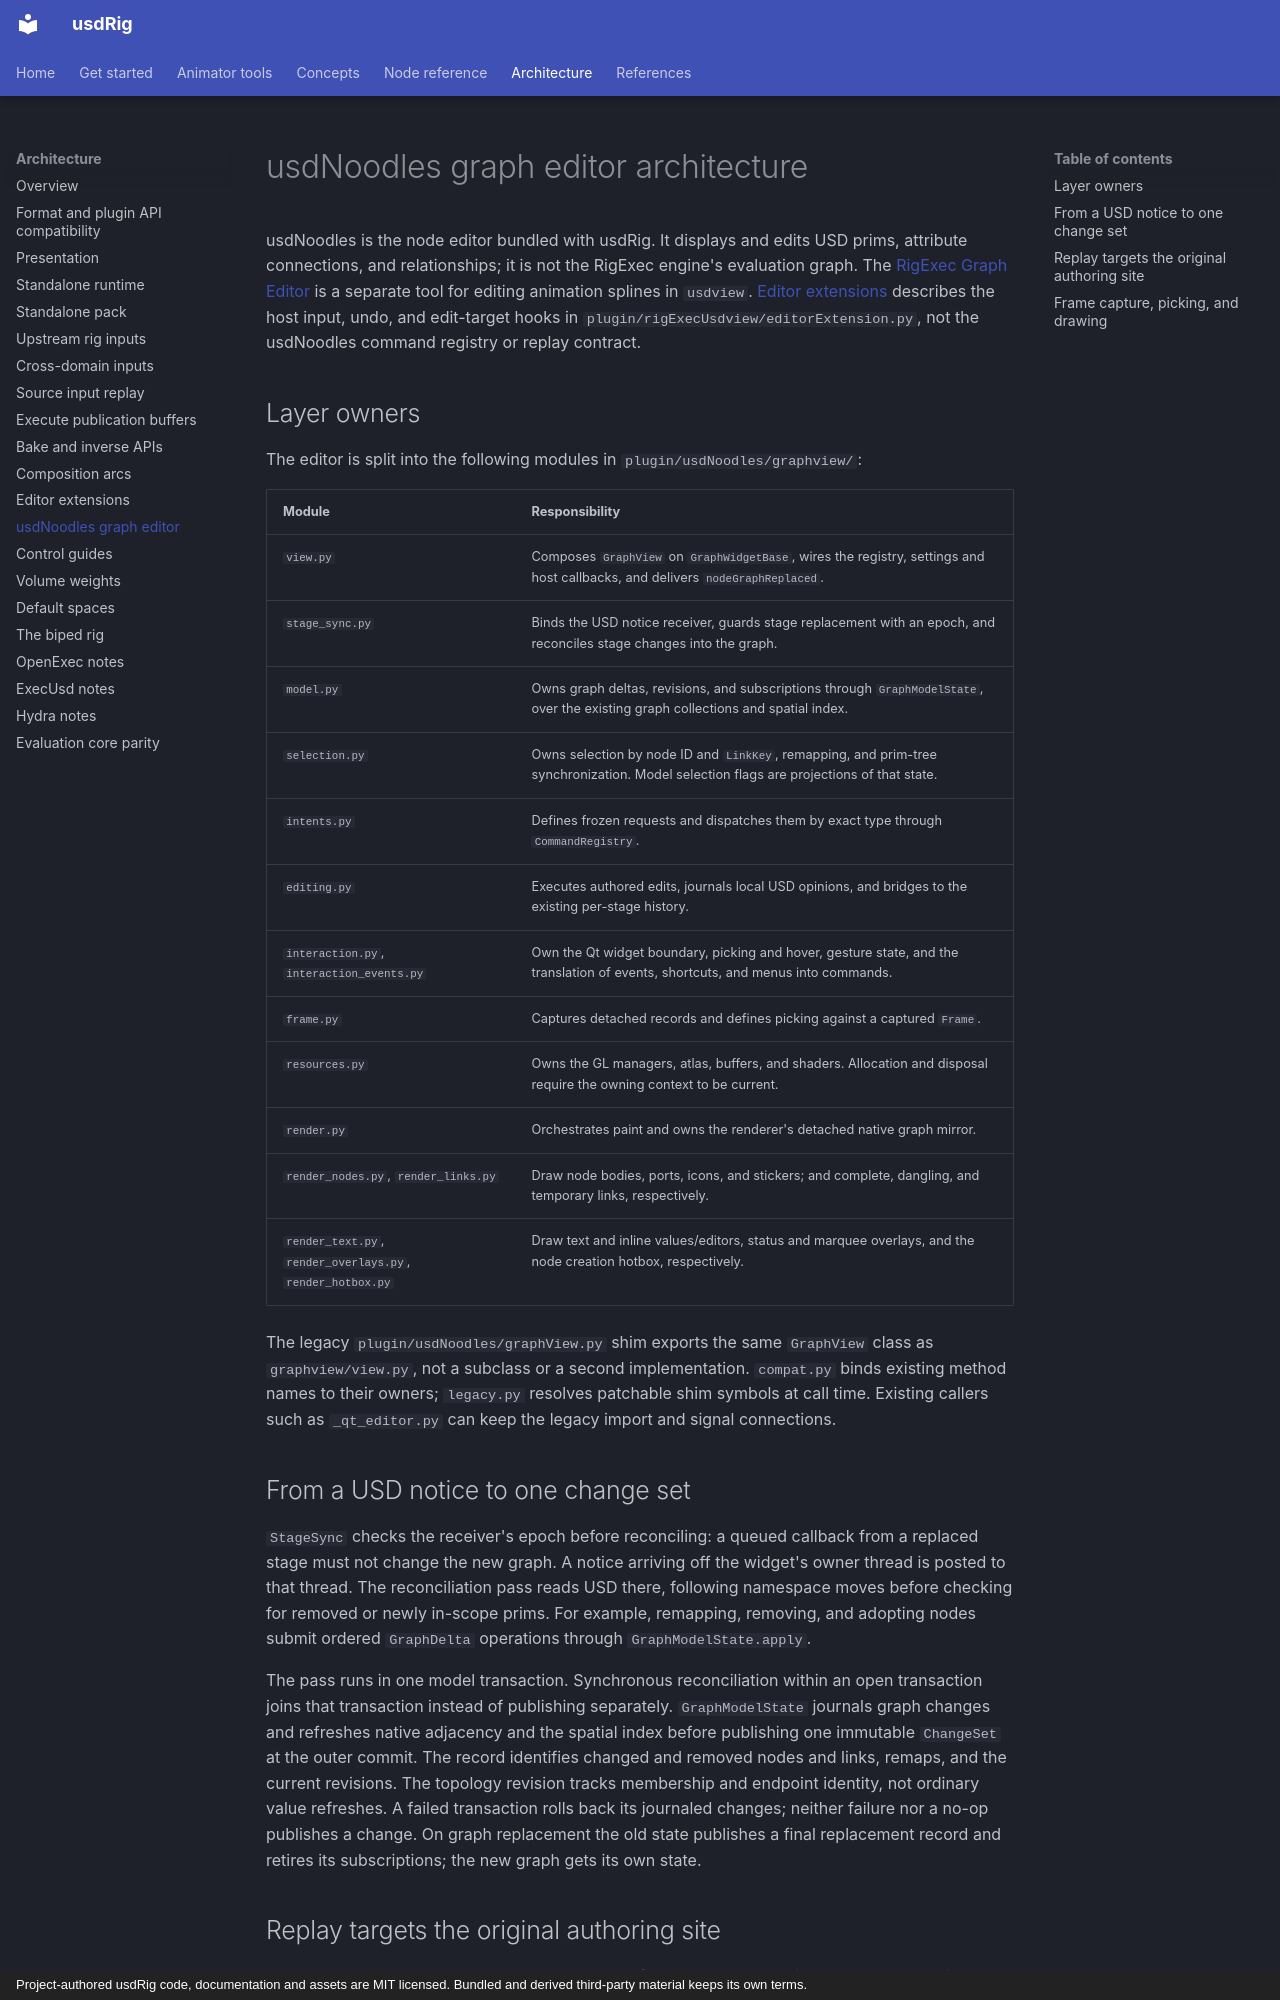

repository: usdCharacter/usdRig · page: concepts/graph-editor-architecture/index.html · generator: mkdocs · copyright: Project-authored usdRig code, documentation and assets are MIT licensed. Bundled and derived third-party material keeps its own terms.

# usdNoodles graph editor architecture

usdNoodles is the node editor bundled with usdRig. It displays and edits USD
prims, attribute connections, and relationships; it is not the RigExec
engine's evaluation graph. The [RigExec Graph Editor](../specs/graph-editor.md)
is a separate tool for editing animation splines in `usdview`.
[Editor extensions](../specs/editor-extensions.md) describes the host input,
undo, and edit-target hooks in `plugin/rigExecUsdview/editorExtension.py`,
not the usdNoodles command registry or replay contract.

## Layer owners

The editor is split into the following modules in `plugin/usdNoodles/graphview/`:

| Module | Responsibility |
| --- | --- |
| `view.py` | Composes `GraphView` on `GraphWidgetBase`, wires the registry, settings and host callbacks, and delivers `nodeGraphReplaced`. |
| `stage_sync.py` | Binds the USD notice receiver, guards stage replacement with an epoch, and reconciles stage changes into the graph. |
| `model.py` | Owns graph deltas, revisions, and subscriptions through `GraphModelState`, over the existing graph collections and spatial index. |
| `selection.py` | Owns selection by node ID and `LinkKey`, remapping, and prim-tree synchronization. Model selection flags are projections of that state. |
| `intents.py` | Defines frozen requests and dispatches them by exact type through `CommandRegistry`. |
| `editing.py` | Executes authored edits, journals local USD opinions, and bridges to the existing per-stage history. |
| `interaction.py`, `interaction_events.py` | Own the Qt widget boundary, picking and hover, gesture state, and the translation of events, shortcuts, and menus into commands. |
| `frame.py` | Captures detached records and defines picking against a captured `Frame`. |
| `resources.py` | Owns the GL managers, atlas, buffers, and shaders. Allocation and disposal require the owning context to be current. |
| `render.py` | Orchestrates paint and owns the renderer's detached native graph mirror. |
| `render_nodes.py`, `render_links.py` | Draw node bodies, ports, icons, and stickers; and complete, dangling, and temporary links, respectively. |
| `render_text.py`, `render_overlays.py`, `render_hotbox.py` | Draw text and inline values/editors, status and marquee overlays, and the node creation hotbox, respectively. |

The legacy `plugin/usdNoodles/graphView.py` shim exports the same `GraphView`
class as `graphview/view.py`, not a subclass or a second implementation.
`compat.py` binds existing method names to their owners; `legacy.py` resolves
patchable shim symbols at call time. Existing callers such as `_qt_editor.py`
can keep the legacy import and signal connections.

## From a USD notice to one change set

`StageSync` checks the receiver's epoch before reconciling: a queued callback
from a replaced stage must not change the new graph. A notice arriving off the
widget's owner thread is posted to that thread. The reconciliation pass reads
USD there, following namespace moves before checking for removed or newly
in-scope prims. For example, remapping, removing, and adopting nodes submit
ordered `GraphDelta` operations through `GraphModelState.apply`.

The pass runs in one model transaction. Synchronous reconciliation within an
open transaction joins that transaction instead of publishing separately.
`GraphModelState` journals graph changes and refreshes native adjacency and the
spatial index before publishing one immutable `ChangeSet` at the outer commit.
The record identifies changed and removed nodes and links, remaps, and the
current revisions. The topology revision tracks membership and endpoint
identity, not ordinary value refreshes. A failed transaction rolls back its
journaled changes; neither failure nor a no-op publishes a change. On graph
replacement the old state publishes a final replacement record and retires its
subscriptions; the new graph gets its own state.
